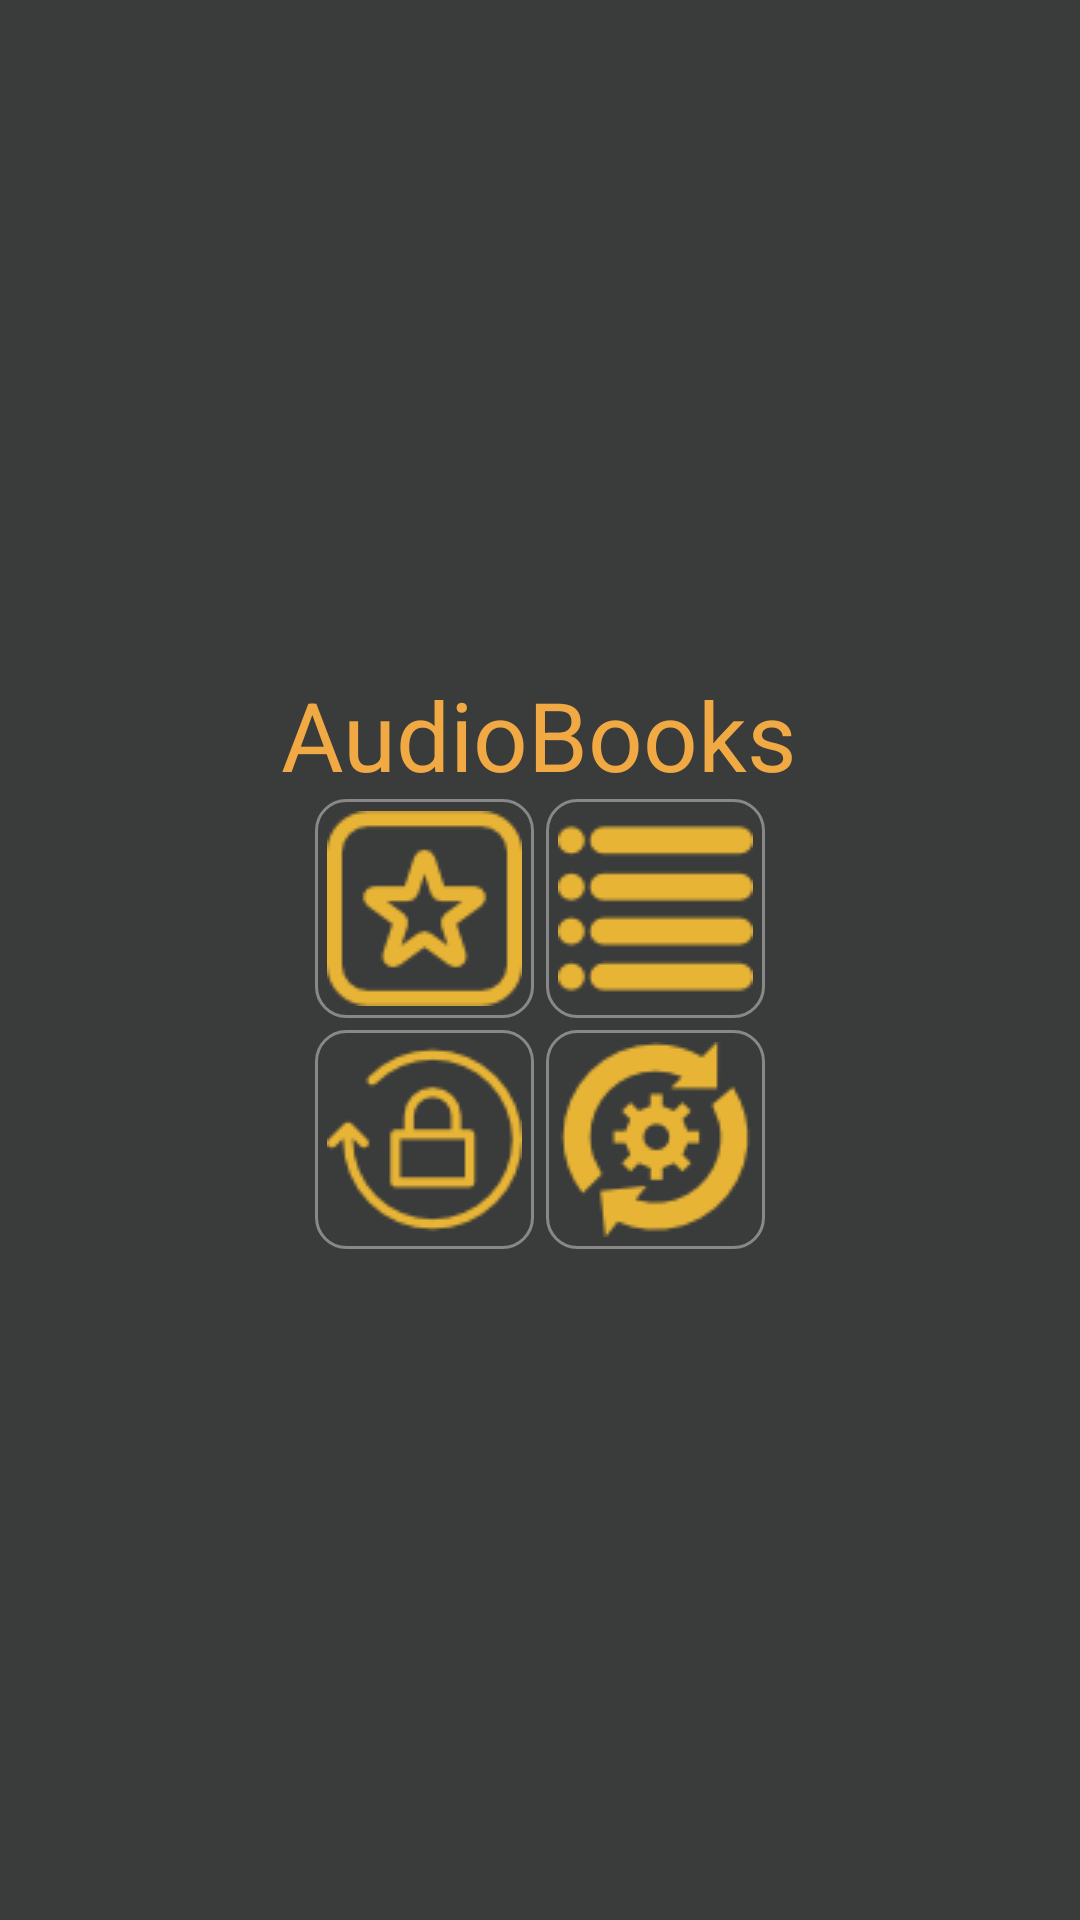

Reconstruct the res/layout file that produces this screen, plus the resources it refers to.
<!-- AndroidManifest.xml: application theme AppTheme -->
<!-- res/layout/principal.xml -->
<?xml version="1.0" encoding="utf-8"?>
<LinearLayout
    xmlns:android="http://schemas.android.com/apk/res/android"
    xmlns:tools="http://schemas.android.com/tools"
    android:layout_width="match_parent"
    android:layout_height="match_parent"
    android:background="@color/grey"
    android:baselineAligned="false"
    android:gravity="center"
    android:orientation="vertical"
    android:paddingBottom="@dimen/activity_vertical_margin"
    android:paddingLeft="@dimen/activity_horizontal_margin"
    android:paddingRight="@dimen/activity_horizontal_margin"
    android:paddingTop="@dimen/activity_vertical_margin"
    tools:context="es.hol.audiolibros.Principal">

    <TextView
        android:id="@+id/textView6"
        android:layout_width="wrap_content"
        android:layout_height="wrap_content"
        android:text="@string/audiobooks"
        android:textColor="@color/audio_books"
        android:textSize="32sp"/>

    <LinearLayout
        android:layout_width="wrap_content"
        android:layout_height="wrap_content"
        android:orientation="horizontal">

        <ImageButton
            android:id="@+id/imgbtn1"
            android:layout_width="wrap_content"
            android:layout_height="wrap_content"
            android:background="@drawable/rounded_corner"
            android:onClick="favoritos"
            android:padding="4dp"
            android:layout_marginRight="4dp"
            android:layout_marginBottom="4dp"
            android:src="@drawable/ic_favorito_yellow"
            android:text="@string/favoritos"
            />

        <ImageButton
            android:id="@+id/imgbtn2"
            android:layout_width="wrap_content"
            android:layout_height="wrap_content"
            android:background="@drawable/rounded_corner"
            android:onClick="catalogo"
            android:padding="4dp"
            android:layout_marginBottom="4dp"
            android:src="@drawable/ic_catalogo_yellow"
            android:text="@string/catalogo"/>
    </LinearLayout>

    <LinearLayout
        android:layout_width="wrap_content"
        android:layout_height="wrap_content"
        android:orientation="horizontal">

        <ImageButton
            android:id="@+id/imgbtn3"
            android:layout_width="wrap_content"
            android:layout_height="wrap_content"
            android:background="@drawable/rounded_corner"
            android:onClick="registro"
            android:padding="4dp"
            android:layout_marginRight="4dp"
            android:src="@drawable/ic_registrarse_yellow"
            android:text="@string/registro"/>

        <ImageButton
            android:id="@+id/imgbtn4"
            android:layout_width="wrap_content"
            android:layout_height="wrap_content"
            android:background="@drawable/rounded_corner"
            android:onClick="config"
            android:padding="4dp"
            android:src="@drawable/ic_configurar_yellow"
            android:text="@string/configurar"/>
    </LinearLayout>
</LinearLayout>
<!-- resources referenced by this layout -->
<resources>
  <color name="audio_books">#f1a944</color>
  <color name="grey">#3A3B3B</color>
  <dimen name="activity_horizontal_margin">16dp</dimen>
  <dimen name="activity_vertical_margin">16dp</dimen>
  <!-- drawable ic_catalogo_yellow: png bitmap (drawable, 1271 bytes) -->
  <!-- drawable ic_configurar_yellow: png bitmap (drawable, 2400 bytes) -->
  <!-- drawable ic_favorito_yellow: png bitmap (drawable, 1641 bytes) -->
  <!-- drawable ic_registrarse_yellow: png bitmap (drawable, 2058 bytes) -->
  <!-- drawable rounded_corner (drawable) -->
  <?xml version="1.0" encoding="utf-8"?>
  <shape
      xmlns:android="http://schemas.android.com/apk/res/android"
      android:shape="rectangle">
  
      
      <solid
          android:color="@color/grey" >
      </solid>
  
      
      <stroke
          android:width="1dp"
          android:color="@color/creme" >
      </stroke>
  
      
      <padding
          android:left="4dp"
          android:top="4dp"
          android:right="4dp"
          android:bottom="4dp"    >
      </padding>
  
      
      <corners
          android:radius="10dp"   >
      </corners>
  
  </shape>
  <string name="audiobooks">AudioBooks</string>
  <string name="catalogo">Catálogo</string>
  <string name="configurar">Configurar</string>
  <string name="favoritos">Favoritos</string>
  <string name="registro">Registro</string>
  <style name="AppTheme" parent="Theme.AppCompat.Light.DarkActionBar">
          
          <item name="colorPrimary">@color/colorPrimary</item>
          <item name="colorPrimaryDark">@color/colorPrimaryDark</item>
          <item name="colorAccent">@color/colorAccent</item>
      </style>
  <color name="creme">#898888</color>
  <color name="colorPrimary">#f9bd4b</color>
  <color name="colorPrimaryDark">#3a3b3b</color>
  <color name="colorAccent">#80CBC4</color>
</resources>
